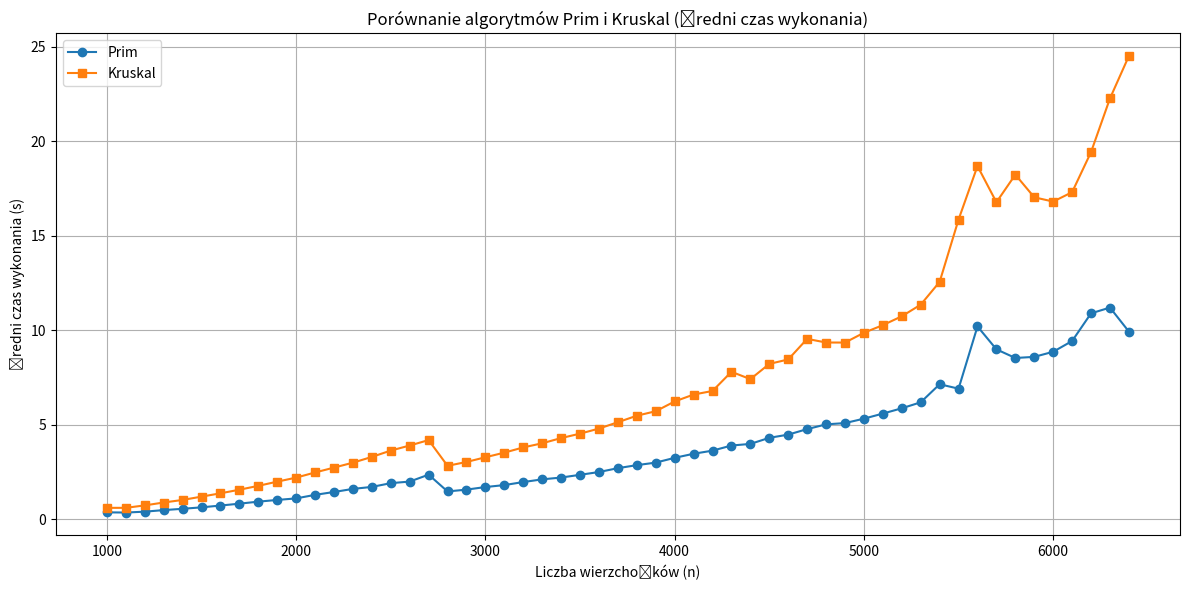

Reproduce this figure in Python.
import matplotlib.pyplot as plt
from collections import defaultdict
import numpy as np
import re

raw_data = """
n=1000, Prim: 0.4632s, Kruskal: 0.6594
n=1000, Prim: 0.3563s, Kruskal: 0.6590
n=1000, Prim: 0.2764s, Kruskal: 0.4904
n=1100, Prim: 0.3397s, Kruskal: 0.6001
n=1100, Prim: 0.3890s, Kruskal: 0.6023
n=1100, Prim: 0.3338s, Kruskal: 0.6085
n=1200, Prim: 0.4052s, Kruskal: 0.7334
n=1200, Prim: 0.3981s, Kruskal: 0.7322
n=1200, Prim: 0.3996s, Kruskal: 0.7323
n=1300, Prim: 0.4761s, Kruskal: 0.8849
n=1300, Prim: 0.4718s, Kruskal: 0.8782
n=1300, Prim: 0.5025s, Kruskal: 0.8934
n=1400, Prim: 0.5593s, Kruskal: 1.0129
n=1400, Prim: 0.5468s, Kruskal: 1.0243
n=1400, Prim: 0.5529s, Kruskal: 1.0264
n=1500, Prim: 0.6370s, Kruskal: 1.1877
n=1500, Prim: 0.6124s, Kruskal: 1.2044
n=1500, Prim: 0.6390s, Kruskal: 1.1984
n=1600, Prim: 0.6900s, Kruskal: 1.3456
n=1600, Prim: 0.7218s, Kruskal: 1.3681
n=1600, Prim: 0.7619s, Kruskal: 1.4019
n=1700, Prim: 0.8275s, Kruskal: 1.5625
n=1700, Prim: 0.8206s, Kruskal: 1.5654
n=1700, Prim: 0.8233s, Kruskal: 1.5584
n=1800, Prim: 0.9286s, Kruskal: 1.7652
n=1800, Prim: 0.9332s, Kruskal: 1.7721
n=1800, Prim: 0.9316s, Kruskal: 1.7646
n=1900, Prim: 1.0469s, Kruskal: 2.0093
n=1900, Prim: 0.9651s, Kruskal: 1.9463
n=1900, Prim: 1.0505s, Kruskal: 2.0125
n=2000, Prim: 1.0742s, Kruskal: 2.1723
n=2000, Prim: 1.0783s, Kruskal: 2.2073
n=2000, Prim: 1.1577s, Kruskal: 2.2283
n=2100, Prim: 1.2934s, Kruskal: 2.4619
n=2100, Prim: 1.2807s, Kruskal: 2.4812
n=2100, Prim: 1.2982s, Kruskal: 2.4825
n=2200, Prim: 1.4254s, Kruskal: 2.7361
n=2200, Prim: 1.4219s, Kruskal: 2.7344
n=2200, Prim: 1.4783s, Kruskal: 2.7290
n=2300, Prim: 1.6838s, Kruskal: 3.0026
n=2300, Prim: 1.5651s, Kruskal: 2.9870
n=2300, Prim: 1.5687s, Kruskal: 2.9901
n=2400, Prim: 1.7131s, Kruskal: 3.2894
n=2400, Prim: 1.7105s, Kruskal: 3.3189
n=2400, Prim: 1.7088s, Kruskal: 3.2863
n=2500, Prim: 1.8704s, Kruskal: 3.6041
n=2500, Prim: 1.9786s, Kruskal: 3.6025
n=2500, Prim: 1.8790s, Kruskal: 3.6956
n=2600, Prim: 2.0615s, Kruskal: 3.8704
n=2600, Prim: 2.0351s, Kruskal: 3.9328
n=2600, Prim: 1.8842s, Kruskal: 3.8995
n=2700, Prim: 2.0716s, Kruskal: 4.2489
n=2700, Prim: 2.2193s, Kruskal: 4.3073
n=2700, Prim: 2.7856s, Kruskal: 4.0094
n=2800, Prim: 1.4638s, Kruskal: 2.8622
n=2800, Prim: 1.4712s, Kruskal: 2.7968
n=2800, Prim: 1.4772s, Kruskal: 2.8202
n=2900, Prim: 1.5680s, Kruskal: 3.0247
n=2900, Prim: 1.5602s, Kruskal: 3.0360
n=2900, Prim: 1.5731s, Kruskal: 3.0321
n=3000, Prim: 1.6812s, Kruskal: 3.2722
n=3000, Prim: 1.7059s, Kruskal: 3.2632
n=3000, Prim: 1.7251s, Kruskal: 3.3038
n=3100, Prim: 1.7820s, Kruskal: 3.4266
n=3100, Prim: 1.7893s, Kruskal: 3.4875
n=3100, Prim: 1.8517s, Kruskal: 3.6598
n=3200, Prim: 2.0018s, Kruskal: 3.9143
n=3200, Prim: 1.9425s, Kruskal: 3.6957
n=3200, Prim: 1.9608s, Kruskal: 3.7923
n=3300, Prim: 2.0958s, Kruskal: 4.0420
n=3300, Prim: 2.1049s, Kruskal: 4.0495
n=3300, Prim: 2.1313s, Kruskal: 3.9669
n=3400, Prim: 2.2289s, Kruskal: 4.3951
n=3400, Prim: 2.1939s, Kruskal: 4.2324
n=3400, Prim: 2.1972s, Kruskal: 4.2575
n=3500, Prim: 2.3449s, Kruskal: 4.5355
n=3500, Prim: 2.3382s, Kruskal: 4.5343
n=3500, Prim: 2.3691s, Kruskal: 4.5177
n=3600, Prim: 2.5001s, Kruskal: 4.8046
n=3600, Prim: 2.4973s, Kruskal: 4.7945
n=3600, Prim: 2.4995s, Kruskal: 4.7944
n=3700, Prim: 2.6959s, Kruskal: 5.1056
n=3700, Prim: 2.7112s, Kruskal: 5.1023
n=3700, Prim: 2.7031s, Kruskal: 5.1961
n=3800, Prim: 2.8829s, Kruskal: 5.5469
n=3800, Prim: 2.8790s, Kruskal: 5.4869
n=3800, Prim: 2.8251s, Kruskal: 5.4014
n=3900, Prim: 2.9924s, Kruskal: 5.7074
n=3900, Prim: 2.9990s, Kruskal: 5.7107
n=3900, Prim: 3.0003s, Kruskal: 5.7299
n=4000, Prim: 3.1717s, Kruskal: 6.0342
n=4000, Prim: 3.2612s, Kruskal: 6.1147
n=4000, Prim: 3.3181s, Kruskal: 6.5512
n=4100, Prim: 3.5198s, Kruskal: 6.8930
n=4100, Prim: 3.4375s, Kruskal: 6.3832
n=4100, Prim: 3.4378s, Kruskal: 6.5177
n=4200, Prim: 3.6267s, Kruskal: 6.7941
n=4200, Prim: 3.6385s, Kruskal: 6.7205
n=4200, Prim: 3.6255s, Kruskal: 6.8496
n=4300, Prim: 3.9589s, Kruskal: 8.0501
n=4300, Prim: 3.9366s, Kruskal: 8.1296
n=4300, Prim: 3.8069s, Kruskal: 7.2276
n=4400, Prim: 3.9832s, Kruskal: 7.4487
n=4400, Prim: 4.0049s, Kruskal: 7.3165
n=4400, Prim: 3.9714s, Kruskal: 7.4755
n=4500, Prim: 4.1696s, Kruskal: 7.8805
n=4500, Prim: 4.1901s, Kruskal: 7.8628
n=4500, Prim: 4.5667s, Kruskal: 8.9174
n=4600, Prim: 4.5467s, Kruskal: 8.3905
n=4600, Prim: 4.4301s, Kruskal: 8.1773
n=4600, Prim: 4.4569s, Kruskal: 8.7993
n=4700, Prim: 4.8513s, Kruskal: 10.7589
n=4700, Prim: 4.7948s, Kruskal: 9.0176
n=4700, Prim: 4.6651s, Kruskal: 8.8568
n=4800, Prim: 5.1135s, Kruskal: 9.6047
n=4800, Prim: 5.0755s, Kruskal: 9.4060
n=4800, Prim: 4.8719s, Kruskal: 9.0459
n=4900, Prim: 5.1065s, Kruskal: 9.3748
n=4900, Prim: 5.0708s, Kruskal: 9.3246
n=5000, Prim: 5.2858s, Kruskal: 9.8387
n=5000, Prim: 5.3510s, Kruskal: 9.8111
n=5000, Prim: 5.3305s, Kruskal: 9.9565
n=5100, Prim: 5.5606s, Kruskal: 10.3278
n=5100, Prim: 5.6052s, Kruskal: 10.1302
n=5100, Prim: 5.6087s, Kruskal: 10.3550
n=5200, Prim: 5.8537s, Kruskal: 10.6048
n=5200, Prim: 5.8915s, Kruskal: 10.7685
n=5200, Prim: 5.8699s, Kruskal: 10.8479
n=5300, Prim: 6.1779s, Kruskal: 11.3529
n=5300, Prim: 6.2424s, Kruskal: 11.3839
n=5300, Prim: 6.1426s, Kruskal: 11.3268
n=5400, Prim: 6.4192s, Kruskal: 11.8007
n=5400, Prim: 6.4544s, Kruskal: 12.5465
n=5400, Prim: 8.5582s, Kruskal: 13.3360
n=5500, Prim: 7.0310s, Kruskal: 16.5274
n=5500, Prim: 6.6064s, Kruskal: 12.2782
n=5500, Prim: 7.0910s, Kruskal: 18.7740
n=5600, Prim: 8.4023s, Kruskal: 18.0657
n=5600, Prim: 11.8833s, Kruskal: 20.7903
n=5600, Prim: 10.3202s, Kruskal: 17.2124
n=5700, Prim: 9.7297s, Kruskal: 19.6002
n=5700, Prim: 8.7876s, Kruskal: 15.5609
n=5700, Prim: 8.4558s, Kruskal: 15.1653
n=5800, Prim: 8.1778s, Kruskal: 19.0786
n=5800, Prim: 9.0588s, Kruskal: 20.3626
n=5800, Prim: 8.3629s, Kruskal: 15.2630
n=5900, Prim: 8.8494s, Kruskal: 19.1494
n=5900, Prim: 8.4826s, Kruskal: 15.7270
n=5900, Prim: 8.4455s, Kruskal: 16.2305
n=6000, Prim: 8.8109s, Kruskal: 17.0464
n=6000, Prim: 8.9134s, Kruskal: 16.4943
n=6000, Prim: 8.8639s, Kruskal: 16.8891
n=6100, Prim: 9.3550s, Kruskal: 17.6723
n=6100, Prim: 9.3117s, Kruskal: 17.0102
n=6100, Prim: 9.6281s, Kruskal: 17.2399
n=6200, Prim: 9.5794s, Kruskal: 18.0469
n=6200, Prim: 9.7710s, Kruskal: 17.4405
n=6200, Prim: 13.3397s, Kruskal: 22.8055
n=6300, Prim: 12.9539s, Kruskal: 22.5253
n=6300, Prim: 10.7853s, Kruskal: 21.2353
n=6300, Prim: 9.8620s, Kruskal: 23.0432
n=6400, Prim: 9.9301s, Kruskal: 24.5142
"""

prim_times = defaultdict(list)
kruskal_times = defaultdict(list)

# Parsowanie danych
pattern = re.compile(r"n=(\d+), Prim: ([\d.]+)s, Kruskal: ([\d.]+)")
for line in raw_data.strip().split('\n'):
    match = pattern.match(line.strip())
    if match:
        n = int(match.group(1))
        prim = float(match.group(2))
        kruskal = float(match.group(3))
        prim_times[n].append(prim)
        kruskal_times[n].append(kruskal)

# Obliczanie średnich
n_values = sorted(prim_times.keys())
prim_avg = [np.mean(prim_times[n]) for n in n_values]
kruskal_avg = [np.mean(kruskal_times[n]) for n in n_values]

# Wykres
plt.figure(figsize=(12, 6))
plt.plot(n_values, prim_avg, label='Prim', marker='o')
plt.plot(n_values, kruskal_avg, label='Kruskal', marker='s')
plt.xlabel('Liczba wierzchołków (n)')
plt.ylabel('Średni czas wykonania (s)')
plt.title('Porównanie algorytmów Prim i Kruskal (średni czas wykonania)')
plt.legend()
plt.grid(True)
plt.tight_layout()
plt.show()